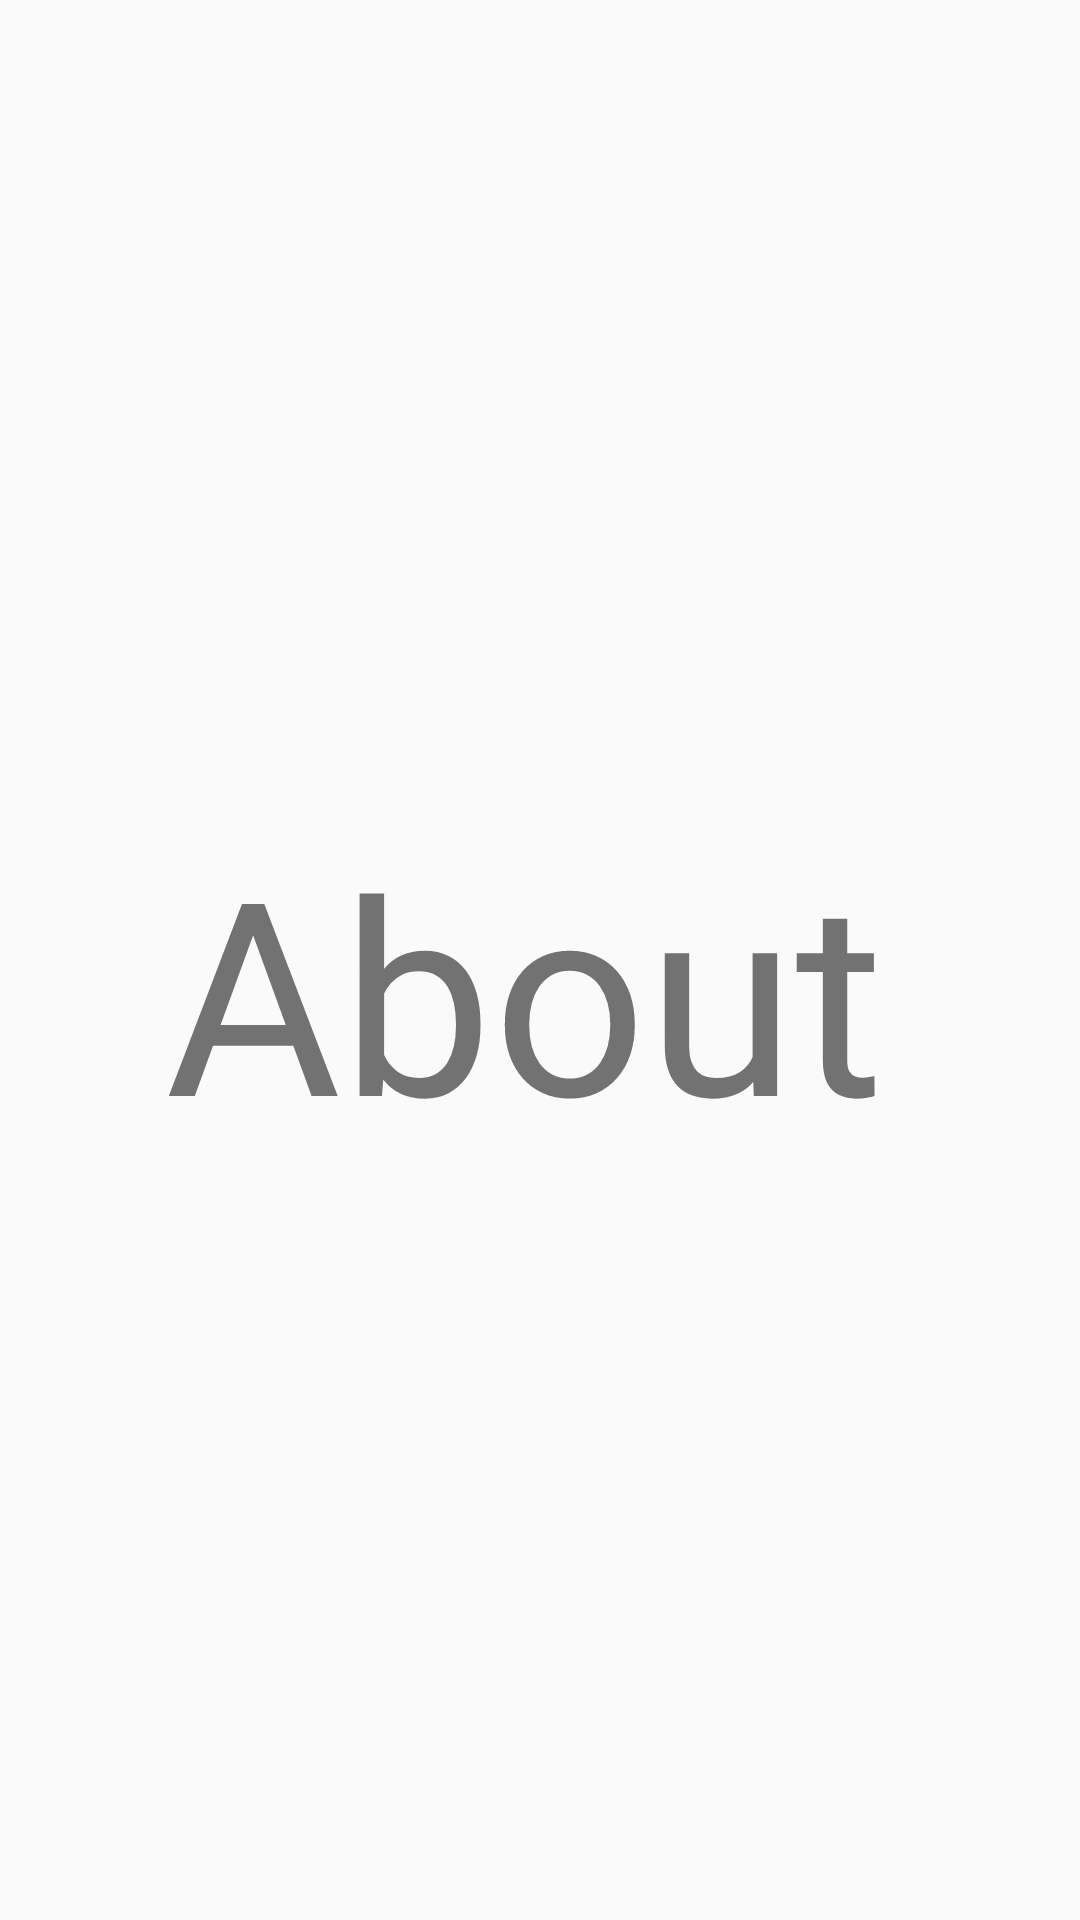

Produce the Android XML layout that renders to this screen, including the resource entries it uses.
<!-- AndroidManifest.xml: application theme Theme.TShare -->
<!-- res/layout/activity_about.xml -->
<?xml version="1.0" encoding="utf-8"?>
<RelativeLayout xmlns:android="http://schemas.android.com/apk/res/android"
    xmlns:app="http://schemas.android.com/apk/res-auto"
    xmlns:tools="http://schemas.android.com/tools"
    android:layout_width="match_parent"
    android:layout_height="match_parent"
    tools:context=".About">
    
    <TextView
        android:id="@+id/about"
        android:layout_width="250dp"
        android:layout_height="100dp"
        android:layout_gravity="center"
        android:text="About"
        android:layout_centerInParent="true"
        android:textSize="90sp" />

</RelativeLayout>
<!-- resources referenced by this layout -->
<resources>
  <style name="Theme.TShare" parent="Theme.AppCompat.Light.NoActionBar">
          
          <item name="colorPrimary">@color/white</item>
          <item name="colorPrimaryVariant">@color/purple_700</item>
          <item name="colorOnPrimary">@color/white</item>
          
          <item name="colorSecondary">@color/teal_200</item>
          <item name="colorSecondaryVariant">@color/teal_700</item>
          <item name="colorOnSecondary">@color/black</item>
          
          <item name="android:statusBarColor" tools:targetApi="l">?attr/colorPrimaryVariant</item>
          
      </style>
  <color name="white">#FFFFFFFF</color>
  <color name="purple_700">#FF3700B3</color>
  <color name="teal_200">#FF03DAC5</color>
  <color name="teal_700">#FF018786</color>
  <color name="black">#FF000000</color>
</resources>
